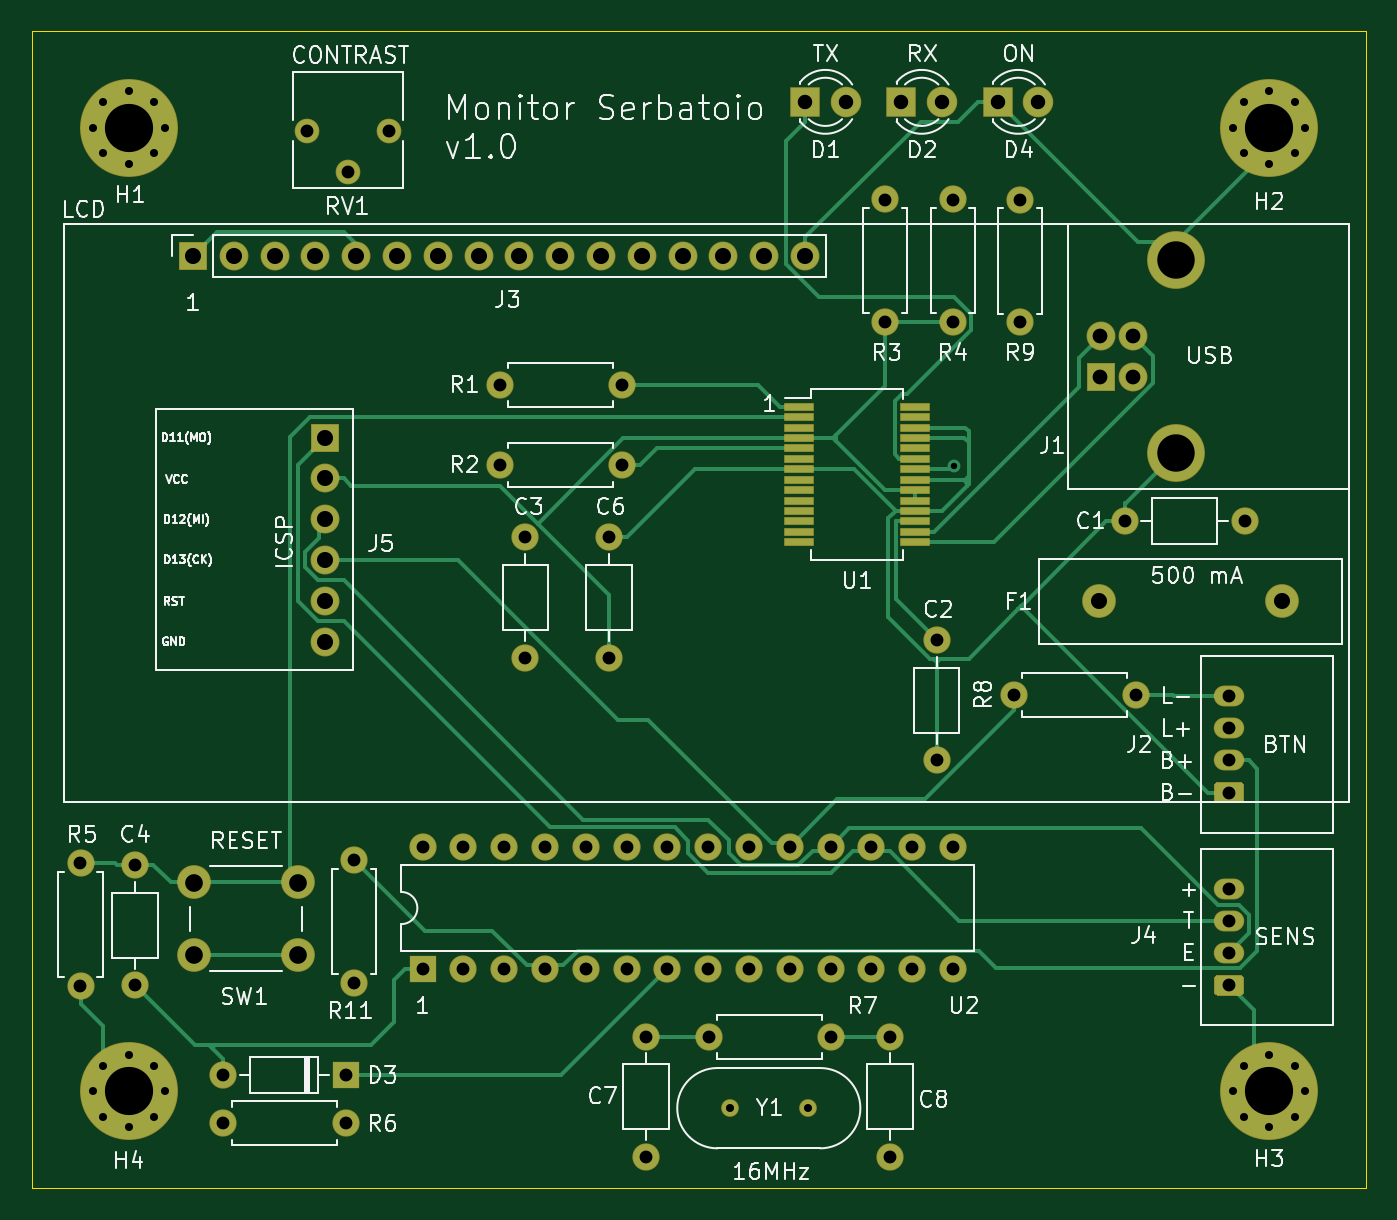
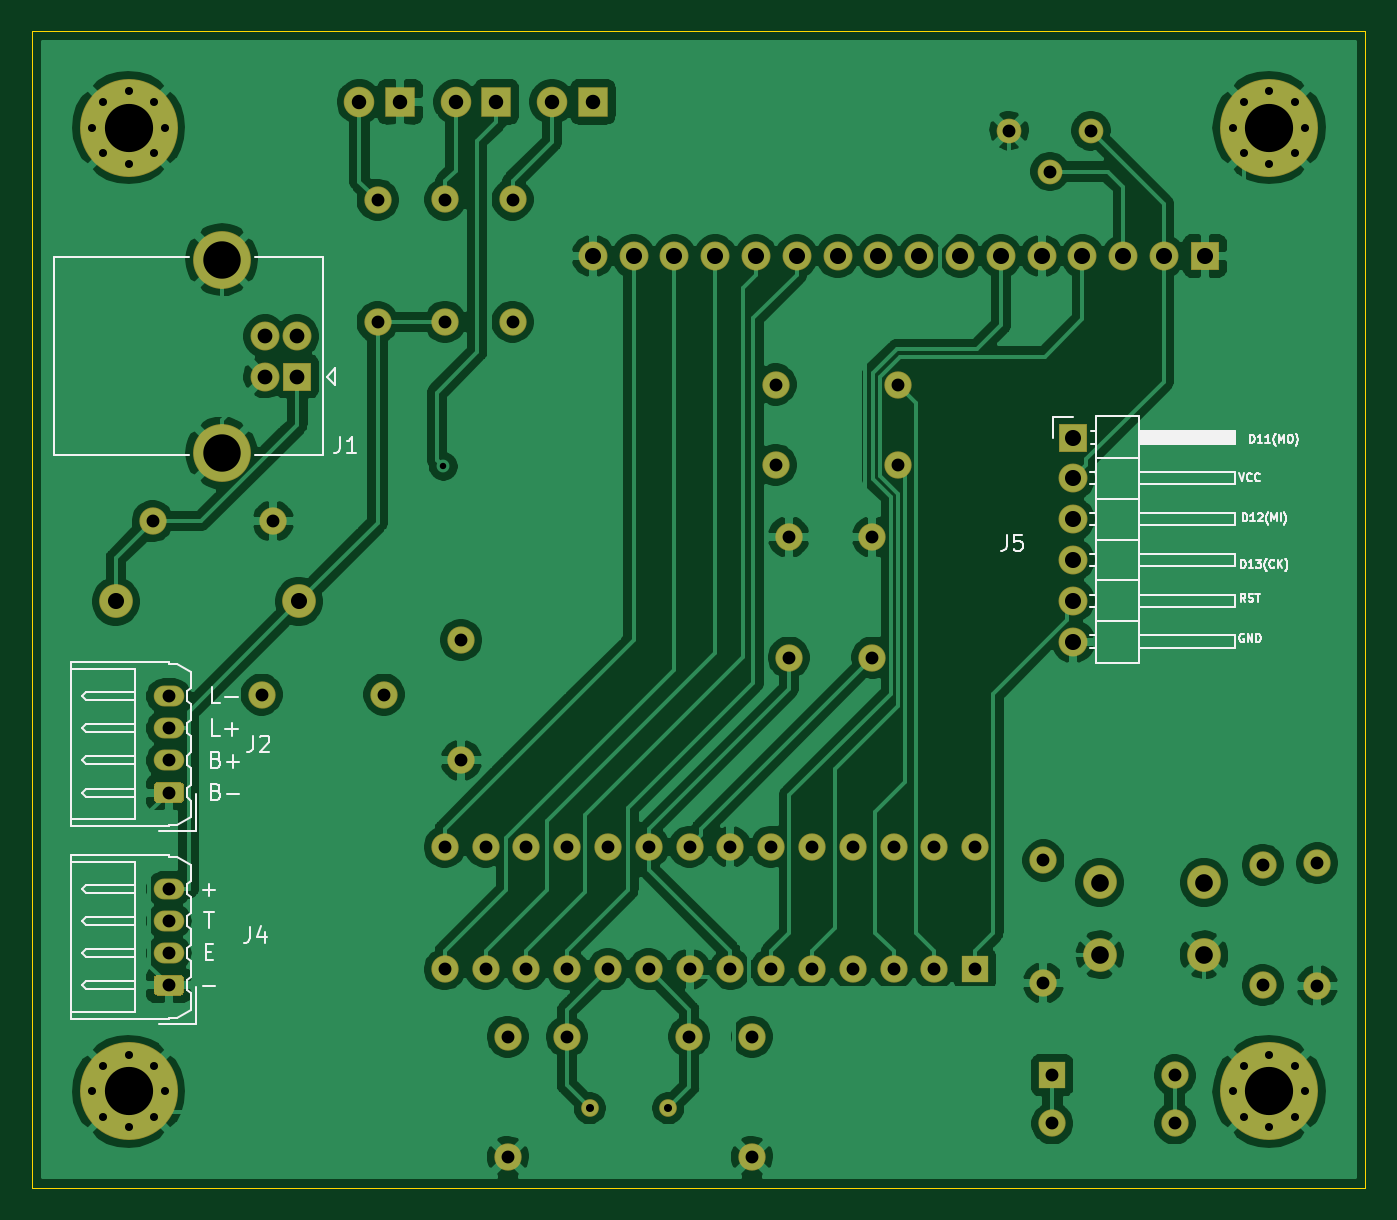
Circuit board: 11 layer files. Board 83.0 x 72.0 mm.
- bottom_copper: livello_serbatoio_definitiva-B_Cu.gbr (193216 bytes)
- bottom_mask: livello_serbatoio_definitiva-B_Mask.gbr (6209 bytes)
- paste: livello_serbatoio_definitiva-B_Paste.gbr (471 bytes)
- bottom_silk: livello_serbatoio_definitiva-B_SilkS.gbr (19785 bytes)
- outline: livello_serbatoio_definitiva-Edge_Cuts.gbr (803 bytes)
- top_copper: livello_serbatoio_definitiva-F_Cu.gbr (25504 bytes)
- top_mask: livello_serbatoio_definitiva-F_Mask.gbr (6959 bytes)
- paste: livello_serbatoio_definitiva-F_Paste.gbr (1221 bytes)
- top_silk: livello_serbatoio_definitiva-F_SilkS.gbr (61409 bytes)
- drill: livello_serbatoio_definitiva-NPTH.drl (268 bytes)
- drill: livello_serbatoio_definitiva-PTH.drl (2821 bytes)

=== bottom_copper: livello_serbatoio_definitiva-B_Cu.gbr (193216 bytes, source omitted) ===
=== bottom_mask: livello_serbatoio_definitiva-B_Mask.gbr ===
%TF.GenerationSoftware,KiCad,Pcbnew,5.1.6*%
%TF.CreationDate,2020-08-22T14:38:23+02:00*%
%TF.ProjectId,livello_serbatoio_definitiva,6c697665-6c6c-46f5-9f73-65726261746f,rev?*%
%TF.SameCoordinates,Original*%
%TF.FileFunction,Soldermask,Bot*%
%TF.FilePolarity,Negative*%
%FSLAX46Y46*%
G04 Gerber Fmt 4.6, Leading zero omitted, Abs format (unit mm)*
G04 Created by KiCad (PCBNEW 5.1.6) date 2020-08-22 14:38:23*
%MOMM*%
%LPD*%
G01*
G04 APERTURE LIST*
%ADD10R,1.700000X1.700000*%
%ADD11O,1.700000X1.700000*%
%ADD12R,1.800000X1.800000*%
%ADD13C,1.800000*%
%ADD14C,3.600000*%
%ADD15C,6.100000*%
%ADD16C,0.900000*%
%ADD17C,1.100000*%
%ADD18C,2.100000*%
%ADD19C,1.700000*%
%ADD20C,1.900000*%
%ADD21R,1.900000X1.900000*%
%ADD22O,1.900000X1.300000*%
%ADD23C,1.540000*%
%ADD24O,1.800000X1.800000*%
G04 APERTURE END LIST*
D10*
%TO.C,U2*%
X111300000Y-126400000D03*
D11*
X144320000Y-118780000D03*
X113840000Y-126400000D03*
X141780000Y-118780000D03*
X116380000Y-126400000D03*
X139240000Y-118780000D03*
X118920000Y-126400000D03*
X136700000Y-118780000D03*
X121460000Y-126400000D03*
X134160000Y-118780000D03*
X124000000Y-126400000D03*
X131620000Y-118780000D03*
X126540000Y-126400000D03*
X129080000Y-118780000D03*
X129080000Y-126400000D03*
X126540000Y-118780000D03*
X131620000Y-126400000D03*
X124000000Y-118780000D03*
X134160000Y-126400000D03*
X121460000Y-118780000D03*
X136700000Y-126400000D03*
X118920000Y-118780000D03*
X139240000Y-126400000D03*
X116380000Y-118780000D03*
X141780000Y-126400000D03*
X113840000Y-118780000D03*
X144320000Y-126400000D03*
X111300000Y-118780000D03*
%TD*%
D12*
%TO.C,J1*%
X153500000Y-89500000D03*
D13*
X153500000Y-87000000D03*
X155500000Y-87000000D03*
X155500000Y-89500000D03*
D14*
X158210000Y-94270000D03*
X158210000Y-82230000D03*
%TD*%
D15*
%TO.C,H4*%
X93000000Y-134000000D03*
D16*
X95250000Y-134000000D03*
X94590990Y-135590990D03*
X93000000Y-136250000D03*
X91409010Y-135590990D03*
X90750000Y-134000000D03*
X91409010Y-132409010D03*
X93000000Y-131750000D03*
X94590990Y-132409010D03*
%TD*%
D17*
%TO.C,Y1*%
X135290000Y-135050000D03*
X130410000Y-135050000D03*
%TD*%
D18*
%TO.C,F1*%
X153400000Y-103500000D03*
X164800000Y-103500000D03*
%TD*%
D19*
%TO.C,C3*%
X117700000Y-107000000D03*
D11*
X117700000Y-99500000D03*
%TD*%
D19*
%TO.C,C2*%
X143300000Y-105900000D03*
D11*
X143300000Y-113400000D03*
%TD*%
%TO.C,C1*%
X155000000Y-98500000D03*
D19*
X162500000Y-98500000D03*
%TD*%
D11*
%TO.C,C4*%
X93400000Y-119900000D03*
D19*
X93400000Y-127400000D03*
%TD*%
D11*
%TO.C,C6*%
X122900000Y-99500000D03*
D19*
X122900000Y-107000000D03*
%TD*%
%TO.C,C7*%
X125200000Y-138100000D03*
D11*
X125200000Y-130600000D03*
%TD*%
%TO.C,C8*%
X140400000Y-130600000D03*
D19*
X140400000Y-138100000D03*
%TD*%
D20*
%TO.C,D1*%
X137640000Y-72400000D03*
D21*
X135100000Y-72400000D03*
%TD*%
%TO.C,D2*%
X141100000Y-72400000D03*
D20*
X143640000Y-72400000D03*
%TD*%
D10*
%TO.C,D3*%
X106500000Y-133000000D03*
D11*
X98880000Y-133000000D03*
%TD*%
D21*
%TO.C,D4*%
X147100000Y-72400000D03*
D20*
X149640000Y-72400000D03*
%TD*%
%TO.C,J4*%
G36*
G01*
X162179168Y-116050000D02*
X160820832Y-116050000D01*
G75*
G02*
X160550000Y-115779168I0J270832D01*
G01*
X160550000Y-115020832D01*
G75*
G02*
X160820832Y-114750000I270832J0D01*
G01*
X162179168Y-114750000D01*
G75*
G02*
X162450000Y-115020832I0J-270832D01*
G01*
X162450000Y-115779168D01*
G75*
G02*
X162179168Y-116050000I-270832J0D01*
G01*
G37*
D22*
X161500000Y-113400000D03*
X161500000Y-111400000D03*
X161500000Y-109400000D03*
%TD*%
D11*
%TO.C,R1*%
X123720000Y-90000000D03*
D19*
X116100000Y-90000000D03*
%TD*%
D11*
%TO.C,R2*%
X123720000Y-95000000D03*
D19*
X116100000Y-95000000D03*
%TD*%
%TO.C,R3*%
X140100000Y-86100000D03*
D11*
X140100000Y-78480000D03*
%TD*%
D19*
%TO.C,R4*%
X144300000Y-86100000D03*
D11*
X144300000Y-78480000D03*
%TD*%
%TO.C,R5*%
X90000000Y-127420000D03*
D19*
X90000000Y-119800000D03*
%TD*%
%TO.C,R6*%
X106500000Y-136000000D03*
D11*
X98880000Y-136000000D03*
%TD*%
D19*
%TO.C,R7*%
X129100000Y-130600000D03*
D11*
X136720000Y-130600000D03*
%TD*%
%TO.C,R8*%
X155720000Y-109300000D03*
D19*
X148100000Y-109300000D03*
%TD*%
D11*
%TO.C,R9*%
X148500000Y-86120000D03*
D19*
X148500000Y-78500000D03*
%TD*%
%TO.C,R11*%
X107050000Y-119630000D03*
D11*
X107050000Y-127250000D03*
%TD*%
D23*
%TO.C,RV1*%
X109180000Y-74200000D03*
X106640000Y-76740000D03*
X104100000Y-74200000D03*
%TD*%
D18*
%TO.C,SW1*%
X97050000Y-125500000D03*
X97050000Y-121000000D03*
X103550000Y-125500000D03*
X103550000Y-121000000D03*
%TD*%
%TO.C,J2*%
G36*
G01*
X162179168Y-128050000D02*
X160820832Y-128050000D01*
G75*
G02*
X160550000Y-127779168I0J270832D01*
G01*
X160550000Y-127020832D01*
G75*
G02*
X160820832Y-126750000I270832J0D01*
G01*
X162179168Y-126750000D01*
G75*
G02*
X162450000Y-127020832I0J-270832D01*
G01*
X162450000Y-127779168D01*
G75*
G02*
X162179168Y-128050000I-270832J0D01*
G01*
G37*
D22*
X161500000Y-125400000D03*
X161500000Y-123400000D03*
X161500000Y-121400000D03*
%TD*%
D12*
%TO.C,J3*%
X97000000Y-82000000D03*
D24*
X99540000Y-82000000D03*
X102080000Y-82000000D03*
X104620000Y-82000000D03*
X107160000Y-82000000D03*
X109700000Y-82000000D03*
X112240000Y-82000000D03*
X114780000Y-82000000D03*
X117320000Y-82000000D03*
X119860000Y-82000000D03*
X122400000Y-82000000D03*
X124940000Y-82000000D03*
X127480000Y-82000000D03*
X130020000Y-82000000D03*
X132560000Y-82000000D03*
X135100000Y-82000000D03*
%TD*%
D12*
%TO.C,J5*%
X105200000Y-93300000D03*
D24*
X105200000Y-95840000D03*
X105200000Y-98380000D03*
X105200000Y-100920000D03*
X105200000Y-103460000D03*
X105200000Y-106000000D03*
%TD*%
D16*
%TO.C,H1*%
X94590990Y-72409010D03*
X93000000Y-71750000D03*
X91409010Y-72409010D03*
X90750000Y-74000000D03*
X91409010Y-75590990D03*
X93000000Y-76250000D03*
X94590990Y-75590990D03*
X95250000Y-74000000D03*
D15*
X93000000Y-74000000D03*
%TD*%
%TO.C,H2*%
X164000000Y-74000000D03*
D16*
X166250000Y-74000000D03*
X165590990Y-75590990D03*
X164000000Y-76250000D03*
X162409010Y-75590990D03*
X161750000Y-74000000D03*
X162409010Y-72409010D03*
X164000000Y-71750000D03*
X165590990Y-72409010D03*
%TD*%
%TO.C,H3*%
X165590990Y-132409010D03*
X164000000Y-131750000D03*
X162409010Y-132409010D03*
X161750000Y-134000000D03*
X162409010Y-135590990D03*
X164000000Y-136250000D03*
X165590990Y-135590990D03*
X166250000Y-134000000D03*
D15*
X164000000Y-134000000D03*
%TD*%
M02*

=== paste: livello_serbatoio_definitiva-B_Paste.gbr ===
%TF.GenerationSoftware,KiCad,Pcbnew,5.1.6*%
%TF.CreationDate,2020-08-22T14:38:23+02:00*%
%TF.ProjectId,livello_serbatoio_definitiva,6c697665-6c6c-46f5-9f73-65726261746f,rev?*%
%TF.SameCoordinates,Original*%
%TF.FileFunction,Paste,Bot*%
%TF.FilePolarity,Positive*%
%FSLAX46Y46*%
G04 Gerber Fmt 4.6, Leading zero omitted, Abs format (unit mm)*
G04 Created by KiCad (PCBNEW 5.1.6) date 2020-08-22 14:38:23*
%MOMM*%
%LPD*%
G01*
G04 APERTURE LIST*
G04 APERTURE END LIST*
M02*

=== bottom_silk: livello_serbatoio_definitiva-B_SilkS.gbr (19785 bytes, source omitted) ===
=== outline: livello_serbatoio_definitiva-Edge_Cuts.gbr ===
%TF.GenerationSoftware,KiCad,Pcbnew,5.1.6*%
%TF.CreationDate,2020-08-22T14:38:23+02:00*%
%TF.ProjectId,livello_serbatoio_definitiva,6c697665-6c6c-46f5-9f73-65726261746f,rev?*%
%TF.SameCoordinates,Original*%
%TF.FileFunction,Profile,NP*%
%FSLAX46Y46*%
G04 Gerber Fmt 4.6, Leading zero omitted, Abs format (unit mm)*
G04 Created by KiCad (PCBNEW 5.1.6) date 2020-08-22 14:38:23*
%MOMM*%
%LPD*%
G01*
G04 APERTURE LIST*
%TA.AperFunction,Profile*%
%ADD10C,0.050000*%
%TD*%
G04 APERTURE END LIST*
D10*
X87000000Y-135000000D02*
X87000000Y-140000000D01*
X87000000Y-140000000D02*
X170000000Y-140000000D01*
X170000000Y-140000000D02*
X170000000Y-135000000D01*
X87000000Y-68000000D02*
X170000000Y-68000000D01*
X87000000Y-135000000D02*
X87000000Y-68000000D01*
X170000000Y-68000000D02*
X170000000Y-135000000D01*
M02*

=== top_copper: livello_serbatoio_definitiva-F_Cu.gbr (25504 bytes, source omitted) ===
=== top_mask: livello_serbatoio_definitiva-F_Mask.gbr (6959 bytes, source omitted) ===
=== paste: livello_serbatoio_definitiva-F_Paste.gbr ===
%TF.GenerationSoftware,KiCad,Pcbnew,5.1.6*%
%TF.CreationDate,2020-08-22T14:38:23+02:00*%
%TF.ProjectId,livello_serbatoio_definitiva,6c697665-6c6c-46f5-9f73-65726261746f,rev?*%
%TF.SameCoordinates,Original*%
%TF.FileFunction,Paste,Top*%
%TF.FilePolarity,Positive*%
%FSLAX46Y46*%
G04 Gerber Fmt 4.6, Leading zero omitted, Abs format (unit mm)*
G04 Created by KiCad (PCBNEW 5.1.6) date 2020-08-22 14:38:23*
%MOMM*%
%LPD*%
G01*
G04 APERTURE LIST*
%ADD10R,1.750000X0.450000*%
G04 APERTURE END LIST*
D10*
%TO.C,U1*%
X134750000Y-91375000D03*
X134750000Y-92025000D03*
X134750000Y-92675000D03*
X134750000Y-93325000D03*
X134750000Y-93975000D03*
X134750000Y-94625000D03*
X134750000Y-95275000D03*
X134750000Y-95925000D03*
X134750000Y-96575000D03*
X134750000Y-97225000D03*
X134750000Y-97875000D03*
X134750000Y-98525000D03*
X134750000Y-99175000D03*
X134750000Y-99825000D03*
X141950000Y-99825000D03*
X141950000Y-99175000D03*
X141950000Y-98525000D03*
X141950000Y-97875000D03*
X141950000Y-97225000D03*
X141950000Y-96575000D03*
X141950000Y-95925000D03*
X141950000Y-95275000D03*
X141950000Y-94625000D03*
X141950000Y-93975000D03*
X141950000Y-93325000D03*
X141950000Y-92675000D03*
X141950000Y-92025000D03*
X141950000Y-91375000D03*
%TD*%
M02*

=== top_silk: livello_serbatoio_definitiva-F_SilkS.gbr (61409 bytes, source omitted) ===
=== drill: livello_serbatoio_definitiva-NPTH.drl ===
M48
; DRILL file {KiCad 5.1.6} date Sat Aug 22 14:38:15 2020
; FORMAT={-:-/ absolute / inch / decimal}
; #@! TF.CreationDate,2020-08-22T14:38:15+02:00
; #@! TF.GenerationSoftware,Kicad,Pcbnew,5.1.6
; #@! TF.FileFunction,NonPlated,1,2,NPTH
FMAT,2
INCH
%
G90
G05
T0
M30

=== drill: livello_serbatoio_definitiva-PTH.drl ===
M48
; DRILL file {KiCad 5.1.6} date Sat Aug 22 14:38:15 2020
; FORMAT={-:-/ absolute / inch / decimal}
; #@! TF.CreationDate,2020-08-22T14:38:15+02:00
; #@! TF.GenerationSoftware,Kicad,Pcbnew,5.1.6
; #@! TF.FileFunction,Plated,1,2,PTH
FMAT,2
INCH
T1C0.0157
T2C0.0197
T3C0.0315
T4C0.0354
T5C0.0362
T6C0.0394
T7C0.0433
T8C0.0917
T9C0.1181
%
G90
G05
T1
X5.685Y-3.7441
T2
X6.3681Y-2.9134
X6.3941Y-2.8507
X6.3941Y-2.976
X6.4567Y-2.8248
X6.4567Y-3.002
X6.5193Y-2.8507
X6.5193Y-2.976
X6.5453Y-2.9134
X3.5728Y-5.2756
X3.5988Y-5.213
X3.5988Y-5.3382
X3.6614Y-5.187
X3.6614Y-5.3642
X3.7241Y-5.213
X3.7241Y-5.3382
X3.75Y-5.2756
X6.3681Y-5.2756
X6.3941Y-5.213
X6.3941Y-5.3382
X6.4567Y-5.187
X6.4567Y-5.3642
X6.5193Y-5.213
X6.5193Y-5.3382
X6.5453Y-5.2756
X3.5728Y-2.9134
X3.5988Y-2.8507
X3.5988Y-2.976
X3.6614Y-2.8248
X3.6614Y-3.002
X3.7241Y-2.8507
X3.7241Y-2.976
X3.75Y-2.9134
X5.1343Y-5.3169
X5.3264Y-5.3169
T3
X4.6339Y-3.9173
X4.6339Y-4.2126
X4.5709Y-3.7402
X4.8709Y-3.7402
X3.8929Y-5.3543
X4.1929Y-5.3543
X6.3583Y-4.7795
X6.3583Y-4.8583
X6.3583Y-4.937
X6.3583Y-5.0157
X4.5709Y-3.5433
X4.8709Y-3.5433
X5.0827Y-5.1417
X5.3827Y-5.1417
X5.6417Y-4.1693
X5.6417Y-4.4646
X6.1024Y-3.878
X6.3976Y-3.878
X5.6811Y-3.0898
X5.6811Y-3.3898
X4.0984Y-2.9213
X4.1984Y-3.0213
X4.2984Y-2.9213
X4.3819Y-4.6764
X4.3819Y-4.9764
X4.4819Y-4.6764
X4.4819Y-4.9764
X4.5819Y-4.6764
X4.5819Y-4.9764
X4.6819Y-4.6764
X4.6819Y-4.9764
X4.7819Y-4.6764
X4.7819Y-4.9764
X4.8819Y-4.6764
X4.8819Y-4.9764
X4.9819Y-4.6764
X4.9819Y-4.9764
X5.0819Y-4.6764
X5.0819Y-4.9764
X5.1819Y-4.6764
X5.1819Y-4.9764
X5.2819Y-4.6764
X5.2819Y-4.9764
X5.3819Y-4.6764
X5.3819Y-4.9764
X5.4819Y-4.6764
X5.4819Y-4.9764
X5.5819Y-4.6764
X5.5819Y-4.9764
X5.6819Y-4.6764
X5.6819Y-4.9764
X3.8929Y-5.2362
X4.1929Y-5.2362
X4.9291Y-5.1417
X4.9291Y-5.437
X5.5276Y-5.1417
X5.5276Y-5.437
X5.8307Y-4.3031
X6.1307Y-4.3031
X4.8386Y-3.9173
X4.8386Y-4.2126
X3.5433Y-4.7165
X3.5433Y-5.0165
X5.8465Y-3.0906
X5.8465Y-3.3906
X5.5157Y-3.0898
X5.5157Y-3.3898
X4.2146Y-4.7098
X4.2146Y-5.0098
X6.3583Y-4.3071
X6.3583Y-4.3858
X6.3583Y-4.4646
X6.3583Y-4.5433
X3.6772Y-4.7205
X3.6772Y-5.0157
T4
X5.5551Y-2.8504
X5.6551Y-2.8504
X5.7913Y-2.8504
X5.8913Y-2.8504
X5.3189Y-2.8504
X5.4189Y-2.8504
T5
X6.0433Y-3.4252
X6.0433Y-3.5236
X6.122Y-3.4252
X6.122Y-3.5236
T6
X6.0394Y-4.0748
X6.4882Y-4.0748
X3.8189Y-3.2283
X3.9189Y-3.2283
X4.0189Y-3.2283
X4.1189Y-3.2283
X4.2189Y-3.2283
X4.3189Y-3.2283
X4.4189Y-3.2283
X4.5189Y-3.2283
X4.6189Y-3.2283
X4.7189Y-3.2283
X4.8189Y-3.2283
X4.9189Y-3.2283
X5.0189Y-3.2283
X5.1189Y-3.2283
X5.2189Y-3.2283
X5.3189Y-3.2283
X4.1417Y-3.6732
X4.1417Y-3.7732
X4.1417Y-3.8732
X4.1417Y-3.9732
X4.1417Y-4.0732
X4.1417Y-4.1732
T7
X3.8209Y-4.7638
X3.8209Y-4.9409
X4.0768Y-4.7638
X4.0768Y-4.9409
T8
X6.2287Y-3.2374
X6.2287Y-3.7114
T9
X6.4567Y-2.9134
X3.6614Y-5.2756
X6.4567Y-5.2756
X3.6614Y-2.9134
T0
M30
